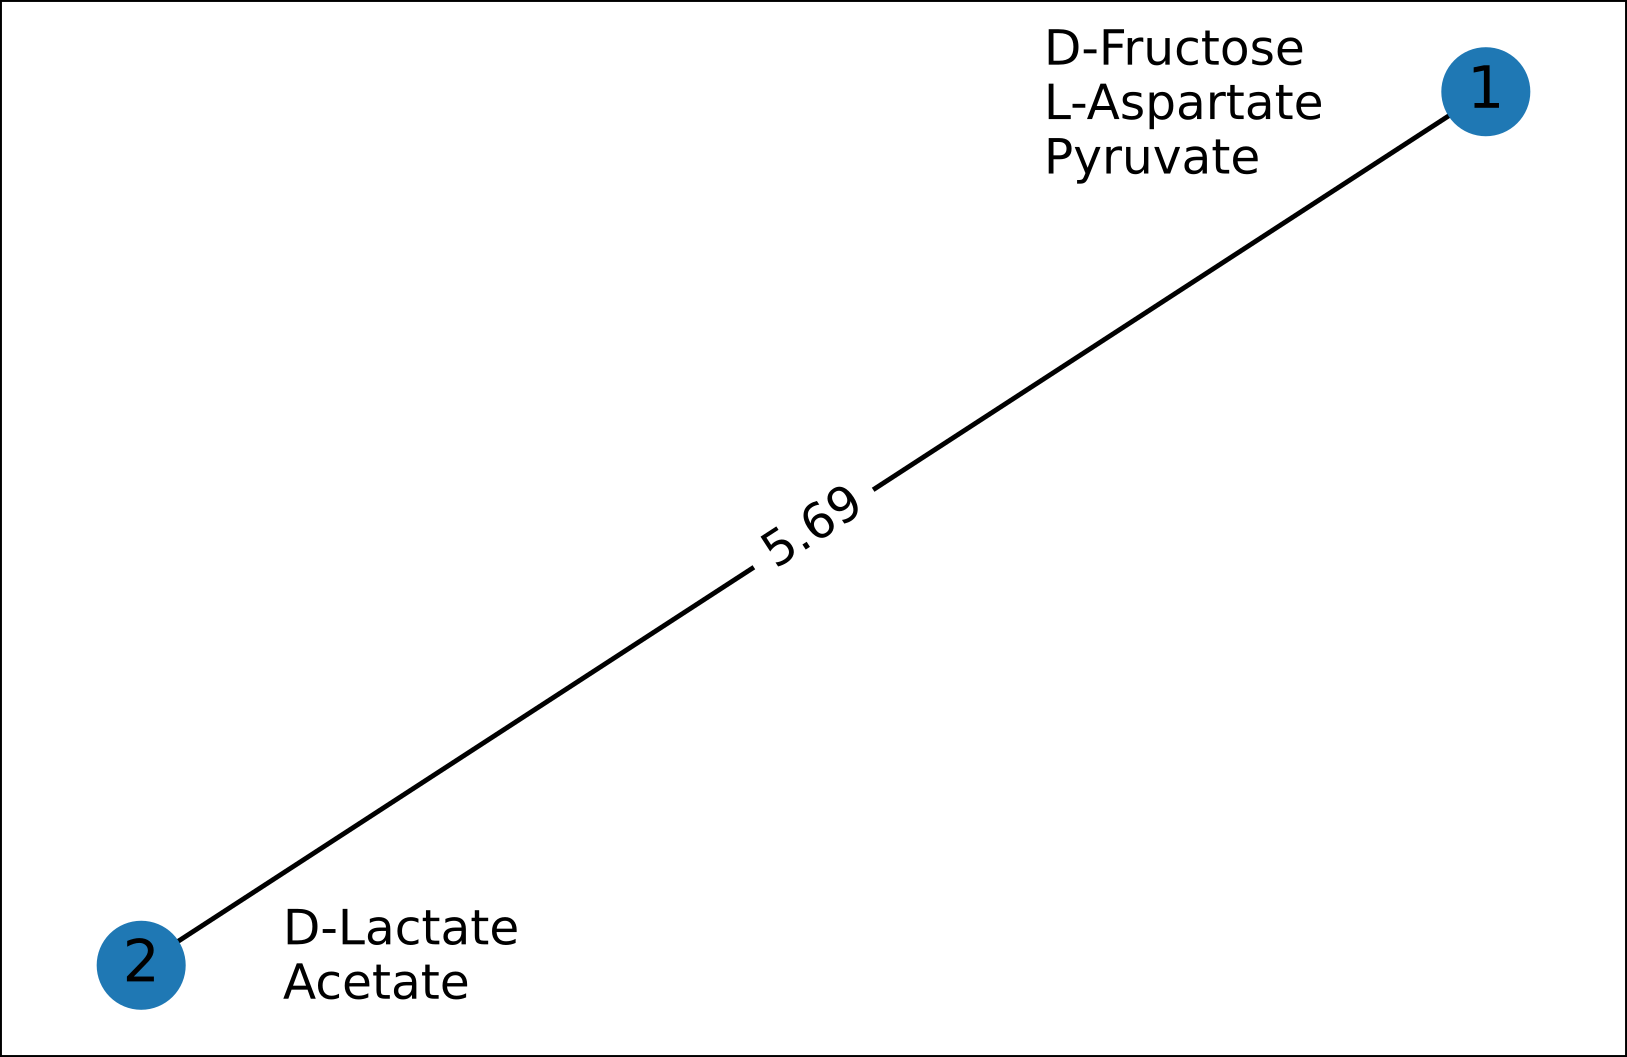

The data file committed next to this chart (first rows):
Metabolite/Donor ID, Environment, Species1, Species2
12ethd_e0, -0.001641, 0.0, 0.001641
cpd00001_e0, -2.856, -3.754, 6.61
cpd00009_e0, 0.2374, -0.08379, -0.1536
cpd00011_e0, -3.762, 6.094, -2.331
cpd00013_e0, 1.933, -0.2746, -1.659
cpd00020_e0, 0.0, -5.335, 5.335
cpd00027_e0, 5.0, -0.2137, -4.786
cpd00028_e0, 0.0004055, 0.0, -0.0004055
cpd00029_e0, -4.794, 5.479, -0.6854
cpd00030_e0, 0.0004655, -6.002466059522343e-05, -0.0004055
cpd00033_e0, 0.0, -0.00549, 0.00549
cpd00034_e0, 0.0004351, -2.9621431639610983e-05, -0.0004055
cpd00036_e0, -1.926, 0.05775, 1.868
cpd00041_e0, 0.0, -0.4806, 0.4806
cpd00047_e0, -0.003649, 0.0, 0.003649
cpd00048_e0, 0.0003768, -0.0003768, 0.0
cpd00051_e0, 0.0, 0.02504, -0.02504
cpd00053_e0, 0.0, -0.09964, 0.09964
cpd00058_e0, 6.158825522722635e-05, -6.158825522722635e-05, 0.0
cpd00060_e0, 0.0, -0.01337, 0.01337
cpd00063_e0, 0.0008576, -0.0004521, -0.0004055
cpd00065_e0, 0.0, -0.004938, 0.004938
cpd00066_e0, 0.0, 0.01568, -0.01568
cpd00067_e0, -10.34, 2.302, 8.042
cpd00069_e0, 0.0, 0.01209, -0.01209
cpd00082_e0, 0.0, -1.369, 1.369
cpd00084_e0, 0.0, -0.008109, 0.008109
cpd00098_e0, 0.0004055, 0.0, -0.0004055
cpd00099_e0, 0.0004521, -0.0004521, 0.0
cpd00104_e0, 0.0, -1.7373273688921398e-07, 1.7373273688921398e-07
cpd00107_e0, 0.0, -0.03914, 0.03914
cpd00116_e0, -0.0004057, 0.0, 0.0004057
cpd00118_e0, 0.0, 0.0004055, -0.0004055
cpd00119_e0, 0.0, -0.004043, 0.004043
cpd00129_e0, 0.0, -0.0192, 0.0192
cpd00132_e0, 0.0, -0.02094, 0.02094
cpd00149_e0, 0.0004077, -2.1716592111151747e-06, -0.0004055
cpd00161_e0, 0.0, -0.007076, 0.007076
cpd00182_e0, 0.0, 0.00235, -0.00235
cpd00205_e0, 0.01736, -0.01696, -0.0004055
cpd00221_e0, 0.0, 2.37, -2.37
cpd00239_e0, 0.04423, 0.0, -0.04423
cpd00244_e0, 2.8057837007608056e-05, -2.8057837007608056e-05, 0.0
cpd00249_e0, 0.0, 0.02877, -0.02877
cpd00254_e0, 0.001159, -0.0007536, -0.0004055
cpd00305_e0, 0.0, -1.937120016314736e-05, 1.937120016314736e-05
cpd00322_e0, 0.0, -0.02524, 0.02524
cpd00363_e0, 0.0, 0.0285, -0.0285
cpd00635_e0, 0.0004055, 0.0, -0.0004055
cpd00644_e0, 0.0, -5.854793233167062e-05, 5.854793233167062e-05
cpd00971_e0, 0.0004055, 6.776263578034403e-21, -0.0004055
cpd03586_e0, 0.0, 0.00169, 0.0
cpd10515_e0, 0.001122, -0.0007169, -0.0004055
cpd10516_e0, 0.001084, -0.0006783, -0.0004055
cpd11574_e0, 6.080645791122489e-07, -6.080645791122489e-07, 0.0
cpd11640_e0, -7.772, 5.753, 2.02
cps_bt_e0, 0.0, 0.0, 0.0004055
lps_bt_e0, 0.0, 0.0, 0.00169
pe_cer1_bt_e0, 0.0, 0.0, 0.0004055
sphmyln_bt_e0, 0.0, 0.0, 0.0004055
... 3 more rows
